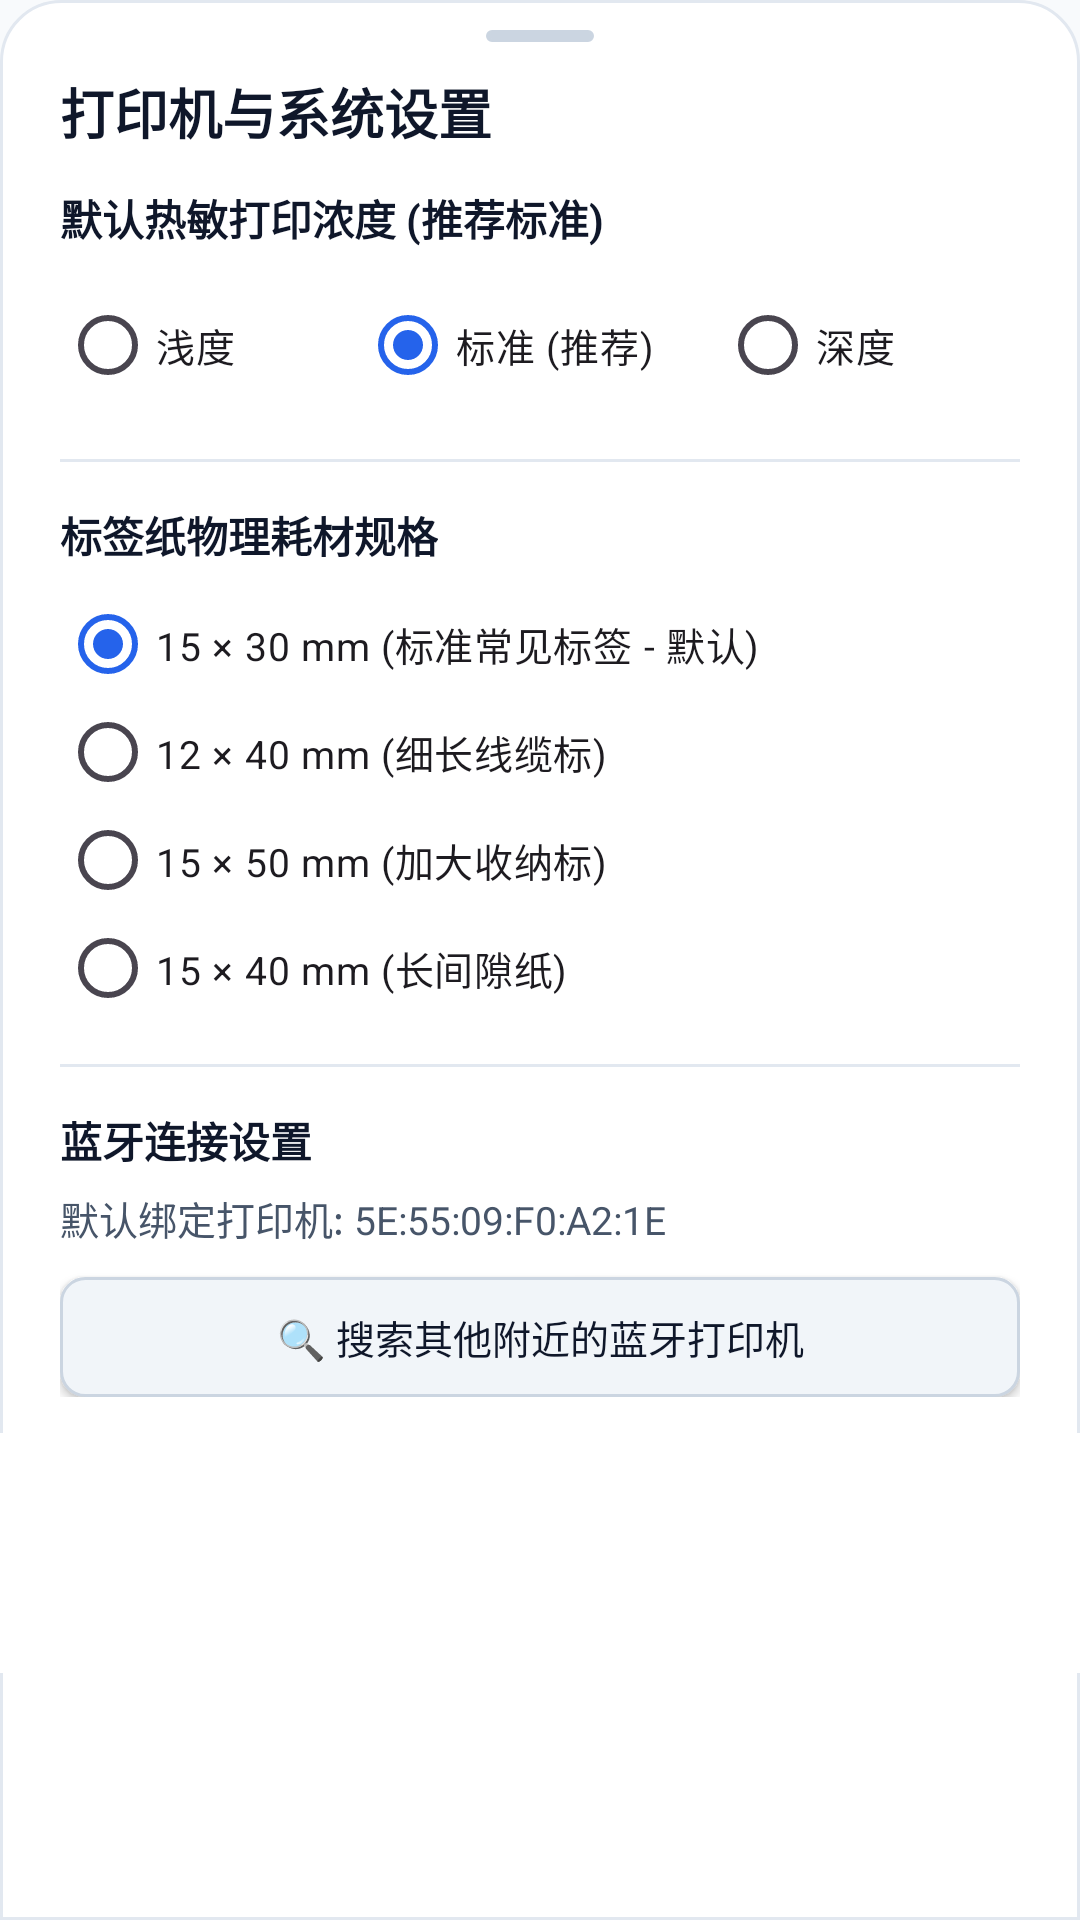

Produce the Android XML layout that renders to this screen, including the resource entries it uses.
<!-- AndroidManifest.xml: application theme Theme.DeliPrinter -->
<!-- res/layout/dialog_settings.xml -->
<?xml version="1.0" encoding="utf-8"?>
<LinearLayout
    xmlns:android="http://schemas.android.com/apk/res/android"
    android:layout_width="match_parent"
    android:layout_height="wrap_content"
    android:background="@drawable/bg_bottom_sheet_card"
    android:orientation="vertical">

    
    <View
        android:layout_width="36dp"
        android:layout_height="4dp"
        android:layout_gravity="center_horizontal"
        android:layout_marginTop="10dp"
        android:layout_marginBottom="6dp"
        android:background="@drawable/bg_pill"
        android:backgroundTint="@color/border_color" />

    <TextView
        android:layout_width="wrap_content"
        android:layout_height="wrap_content"
        android:layout_marginStart="20dp"
        android:layout_marginTop="4dp"
        android:text="打印机与系统设置"
        android:textColor="@color/text_primary"
        android:textSize="18sp"
        android:textStyle="bold" />

    <androidx.core.widget.NestedScrollView
        android:layout_width="match_parent"
        android:layout_height="wrap_content"
        android:maxHeight="420dp"
        android:fillViewport="true">

        <LinearLayout
            android:layout_width="match_parent"
            android:layout_height="wrap_content"
            android:orientation="vertical"
            android:paddingHorizontal="20dp"
            android:paddingTop="12dp"
            android:paddingBottom="12dp">

            
            <TextView
                android:layout_width="wrap_content"
                android:layout_height="wrap_content"
                android:text="默认热敏打印浓度 (推荐标准)"
                android:textColor="@color/text_primary"
                android:textSize="14sp"
                android:textStyle="bold" />

            <RadioGroup
                android:id="@+id/rgSettingsDensity"
                android:layout_width="match_parent"
                android:layout_height="wrap_content"
                android:layout_marginTop="8dp"
                android:checkedButton="@+id/rbSettingsDensityNormal"
                android:orientation="horizontal">

                <RadioButton
                    android:id="@+id/rbSettingsDensityLight"
                    android:layout_width="0dp"
                    android:layout_height="wrap_content"
                    android:layout_weight="1"
                    android:textSize="13sp"
                    android:text="浅度" />

                <RadioButton
                    android:id="@+id/rbSettingsDensityNormal"
                    android:layout_width="0dp"
                    android:layout_height="wrap_content"
                    android:layout_weight="1.2"
                    android:textSize="13sp"
                    android:text="标准 (推荐)" />

                <RadioButton
                    android:id="@+id/rbSettingsDensityDark"
                    android:layout_width="0dp"
                    android:layout_height="wrap_content"
                    android:layout_weight="1"
                    android:textSize="13sp"
                    android:text="深度" />
            </RadioGroup>

            <View
                android:layout_width="match_parent"
                android:layout_height="1dp"
                android:layout_marginVertical="14dp"
                android:background="@color/border_subtle" />

            
            <TextView
                android:layout_width="wrap_content"
                android:layout_height="wrap_content"
                android:text="标签纸物理耗材规格"
                android:textColor="@color/text_primary"
                android:textSize="14sp"
                android:textStyle="bold" />

            <RadioGroup
                android:id="@+id/rgSettingsPaper"
                android:layout_width="match_parent"
                android:layout_height="wrap_content"
                android:layout_marginTop="8dp"
                android:checkedButton="@+id/rbPaper15_30"
                android:orientation="vertical">

                <RadioButton
                    android:id="@+id/rbPaper15_30"
                    android:layout_width="match_parent"
                    android:layout_height="36dp"
                    android:textSize="13sp"
                    android:text="15 × 30 mm (标准常见标签 - 默认)" />

                <RadioButton
                    android:id="@+id/rbPaper12_40"
                    android:layout_width="match_parent"
                    android:layout_height="36dp"
                    android:textSize="13sp"
                    android:text="12 × 40 mm (细长线缆标)" />

                <RadioButton
                    android:id="@+id/rbPaper15_50"
                    android:layout_width="match_parent"
                    android:layout_height="36dp"
                    android:textSize="13sp"
                    android:text="15 × 50 mm (加大收纳标)" />

                <RadioButton
                    android:id="@+id/rbPaper15_40"
                    android:layout_width="match_parent"
                    android:layout_height="36dp"
                    android:textSize="13sp"
                    android:text="15 × 40 mm (长间隙纸)" />
            </RadioGroup>

            <View
                android:layout_width="match_parent"
                android:layout_height="1dp"
                android:layout_marginVertical="14dp"
                android:background="@color/border_subtle" />

            
            <TextView
                android:layout_width="wrap_content"
                android:layout_height="wrap_content"
                android:text="蓝牙连接设置"
                android:textColor="@color/text_primary"
                android:textSize="14sp"
                android:textStyle="bold" />

            <TextView
                android:id="@+id/tvSettingsDeviceMac"
                android:layout_width="wrap_content"
                android:layout_height="wrap_content"
                android:layout_marginTop="6dp"
                android:text="默认绑定打印机: 5E:55:09:F0:A2:1E"
                android:textColor="@color/text_secondary"
                android:textSize="13sp" />

            <androidx.appcompat.widget.AppCompatButton
                android:id="@+id/btnSettingsScan"
                android:layout_width="match_parent"
                android:layout_height="40dp"
                android:layout_marginTop="10dp"
                android:background="@drawable/bg_btn_secondary"
                android:minHeight="0dp"
                android:minWidth="0dp"
                android:text="🔍 搜索其他附近的蓝牙打印机"
                android:textColor="@color/text_primary"
                android:textSize="13sp" />

        </LinearLayout>
    </androidx.core.widget.NestedScrollView>

    
    <LinearLayout
        android:id="@+id/dialogBottomBar"
        android:layout_width="match_parent"
        android:layout_height="wrap_content"
        android:orientation="vertical"
        android:paddingHorizontal="20dp"
        android:paddingTop="10dp"
        android:paddingBottom="24dp"
        android:background="@color/bg_card">

        <androidx.appcompat.widget.AppCompatButton
            android:id="@+id/btnSaveSettings"
            android:layout_width="match_parent"
            android:layout_height="46dp"
            android:background="@drawable/bg_btn_primary"
            android:minHeight="0dp"
            android:minWidth="0dp"
            android:text="保存并应用设置"
            android:textColor="@color/white"
            android:textSize="15sp"
            android:textStyle="bold" />
    </LinearLayout>

</LinearLayout>
<!-- resources referenced by this layout -->
<resources>
  <color name="bg_card">#FFFFFF</color>
  <color name="border_color">#CBD5E1</color>
  <color name="border_subtle">#E2E8F0</color>
  <color name="text_primary">#0F172A</color>
  <color name="text_secondary">#475569</color>
  <color name="white">#FFFFFF</color>
  <!-- drawable bg_bottom_sheet_card (drawable) -->
  <?xml version="1.0" encoding="utf-8"?>
  <shape xmlns:android="http://schemas.android.com/apk/res/android"
      android:shape="rectangle">
      <solid android:color="@color/bg_card" />
      <stroke android:width="1dp" android:color="@color/border_subtle" />
      <corners
          android:topLeftRadius="20dp"
          android:topRightRadius="20dp"
          android:bottomLeftRadius="0dp"
          android:bottomRightRadius="0dp" />
  </shape>
  <!-- drawable bg_btn_secondary (drawable) -->
  <?xml version="1.0" encoding="utf-8"?>
  <ripple xmlns:android="http://schemas.android.com/apk/res/android"
      android:color="#20000000">
      <item>
          <shape android:shape="rectangle">
              <solid android:color="@color/bg_subtle" />
              <stroke android:width="1dp" android:color="@color/border_color" />
              <corners android:radius="8dp" />
          </shape>
      </item>
  </ripple>
  <!-- drawable bg_pill (drawable) -->
  <?xml version="1.0" encoding="utf-8"?>
  <shape xmlns:android="http://schemas.android.com/apk/res/android"
      android:shape="rectangle">
      <solid android:color="@color/bg_subtle" />
      <stroke
          android:width="1dp"
          android:color="@color/border_color" />
      <corners android:radius="20dp" />
      <padding
          android:bottom="4dp"
          android:left="10dp"
          android:right="10dp"
          android:top="4dp" />
  </shape>
  <style name="Theme.DeliPrinter" parent="Theme.Material3.Light.NoActionBar">
          <item name="colorPrimary">@color/brand_primary</item>
          <item name="colorPrimaryVariant">@color/brand_primary_dark</item>
          <item name="colorSecondary">@color/brand_accent</item>
          <item name="android:statusBarColor">@color/bg_app</item>
          <item name="android:windowLightStatusBar">true</item>
          <item name="android:windowBackground">@color/bg_app</item>
      </style>
  <color name="bg_subtle">#F1F5F9</color>
  <color name="brand_primary">#2563EB</color>
  <color name="brand_primary_dark">#1D4ED8</color>
  <color name="brand_accent">#0EA5E9</color>
  <color name="bg_app">#F8FAFC</color>
</resources>
